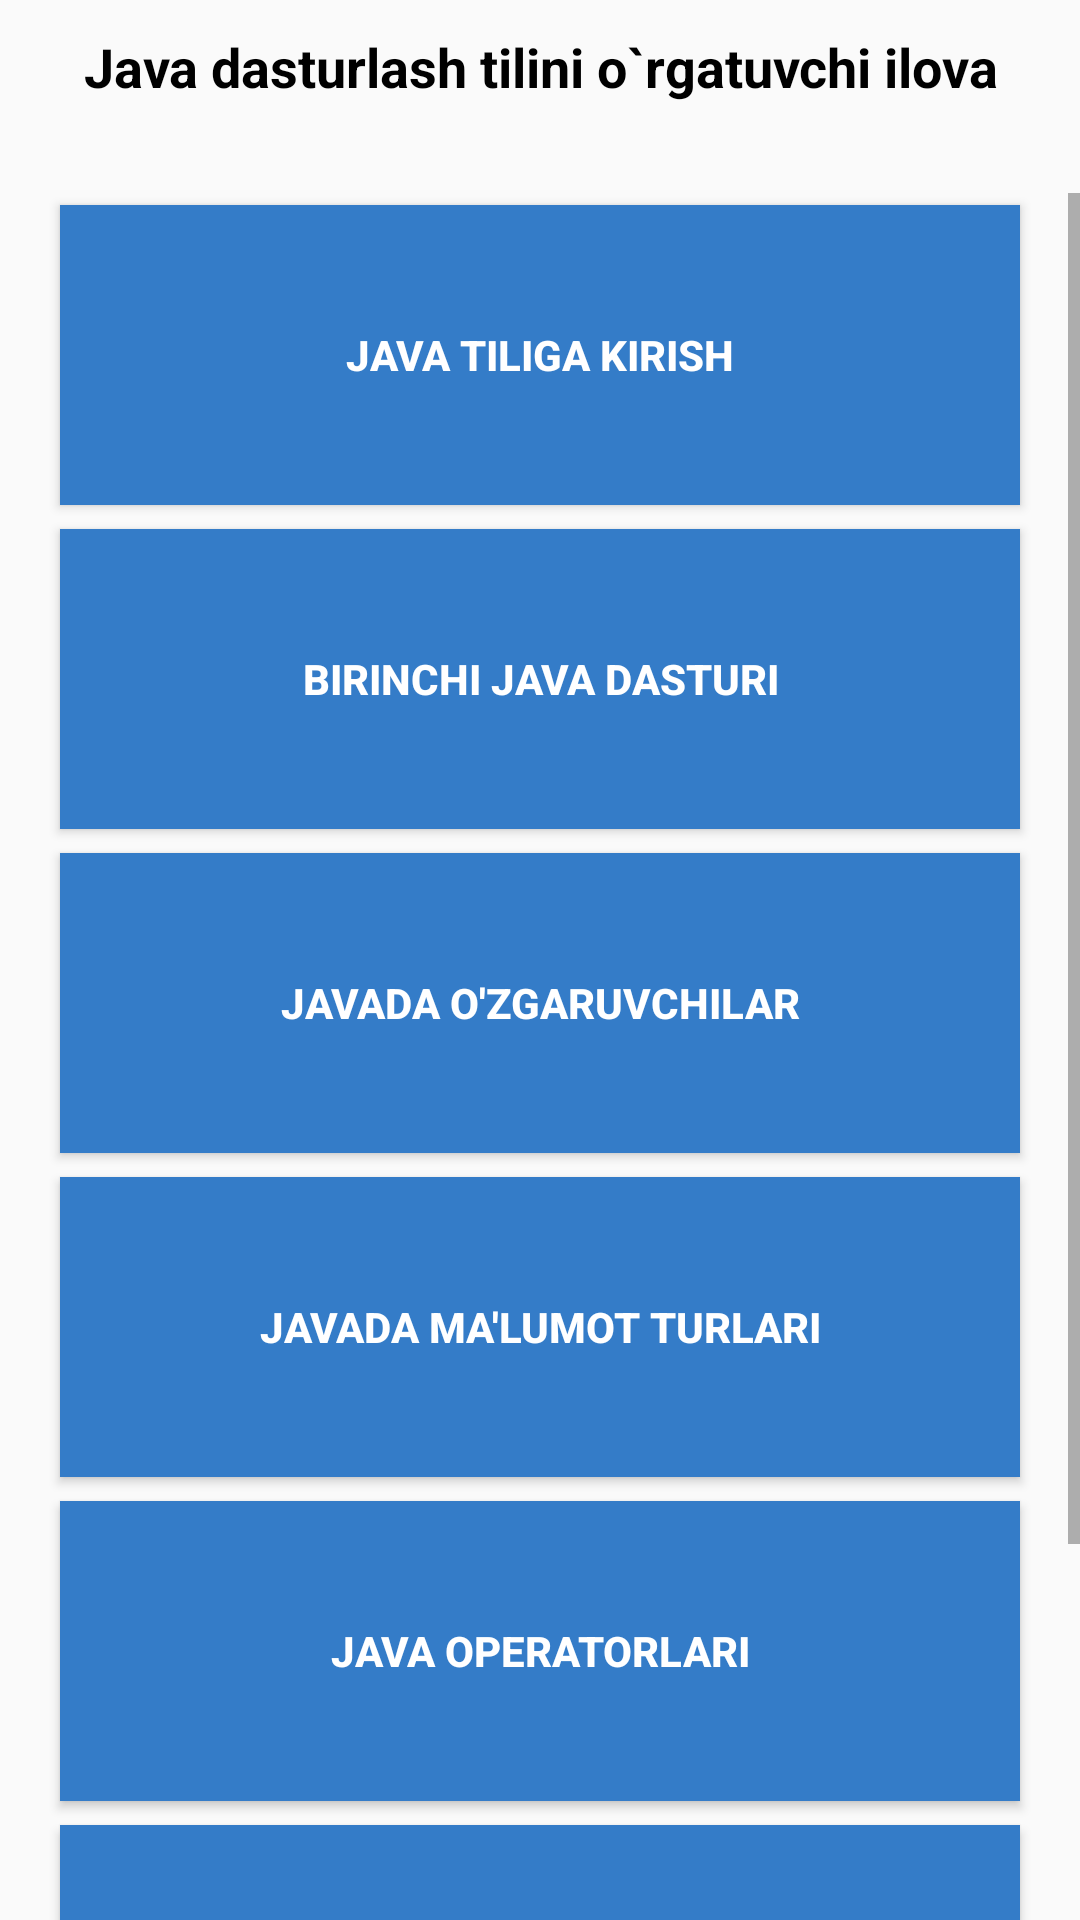

Here is an Android app screen rendered from its layout file. Give the layout XML and the strings, colors and styles it references.
<!-- AndroidManifest.xml: activity theme Theme.Design.Light.NoActionBar -->
<!-- res/layout/activity_main.xml -->
<?xml version="1.0" encoding="utf-8"?>
<LinearLayout xmlns:android="http://schemas.android.com/apk/res/android"
    xmlns:app="http://schemas.android.com/apk/res-auto"
    xmlns:tools="http://schemas.android.com/tools"
    android:layout_width="match_parent"
    android:layout_height="match_parent"
    android:orientation="vertical"
    tools:context=".MainActivity">

    <LinearLayout
        android:layout_width="match_parent"
        android:layout_height="0dp"
        android:layout_weight="1"
        android:orientation="vertical">

        <TextView
            android:id="@+id/textView"
            android:layout_width="match_parent"
            android:layout_height="wrap_content"
            android:layout_marginTop="10sp"
            android:text="@string/top_title"
            android:textAlignment="center"
            android:textAppearance="?android:attr/textAppearanceMedium"
            android:textColor="@color/black"
            android:textStyle="bold" />

        <ScrollView
            android:id="@+id/scrollViewvertical"
            android:layout_width="match_parent"
            android:layout_height="wrap_content"
            android:layout_marginTop="30dp">


            <LinearLayout
                android:layout_width="match_parent"
                android:layout_height="wrap_content"
                android:orientation="vertical">

                <Button
                    android:id="@+id/btn_lesson1"
                    android:layout_width="match_parent"
                    android:layout_height="100sp"
                    android:layout_marginHorizontal="20dp"
                    android:layout_marginVertical="4dp"
                    android:background="@color/purple_500"
                    android:text="Java tiliga kirish"
                    android:textColor="@color/white"
                    android:textStyle="bold" />

                <Button
                    android:id="@+id/btn_lesson2"
                    android:layout_width="match_parent"
                    android:layout_height="100sp"
                    android:layout_marginHorizontal="20dp"
                    android:layout_marginVertical="4dp"
                    android:background="@color/purple_500"
                    android:text="Birinchi Java dasturi"
                    android:textColor="@color/white"
                    android:textStyle="bold" />

                <Button
                    android:id="@+id/btn_lesson3"
                    android:layout_width="match_parent"
                    android:layout_height="100sp"
                    android:layout_marginHorizontal="20dp"
                    android:layout_marginVertical="4dp"
                    android:background="@color/purple_500"
                    android:text="Javada o'zgaruvchilar"
                    android:textColor="@color/white"
                    android:textStyle="bold" />

                <Button
                    android:id="@+id/btn_lesson4"
                    android:layout_width="match_parent"
                    android:layout_height="100sp"
                    android:layout_marginHorizontal="20dp"
                    android:layout_marginVertical="4dp"
                    android:background="@color/purple_500"
                    android:text="Javada ma'lumot turlari"
                    android:textColor="@color/white"
                    android:textStyle="bold" />

                <Button
                    android:id="@+id/btn_lesson5"
                    android:layout_width="match_parent"
                    android:layout_height="100sp"
                    android:layout_marginHorizontal="20dp"
                    android:layout_marginVertical="4dp"
                    android:background="@color/purple_500"
                    android:text="Java operatorlari"
                    android:textColor="@color/white"
                    android:textStyle="bold" />

                <Button
                    android:id="@+id/btn_lesson6"
                    android:layout_width="match_parent"
                    android:layout_height="100sp"
                    android:layout_marginHorizontal="20dp"
                    android:layout_marginVertical="4dp"
                    android:background="@color/purple_500"
                    android:text="Javada If-else, Swich-Case"
                    android:textColor="@color/white"
                    android:textStyle="bold" />

                <Button
                    android:id="@+id/btn_about"
                    android:layout_width="match_parent"
                    android:layout_height="80sp"
                    android:layout_marginHorizontal="20dp"
                    android:layout_marginVertical="4dp"
                    android:background="@color/teal_700"
                    android:text="Dastur Haqida"
                    android:textColor="@color/white"
                    android:textStyle="bold" />

            </LinearLayout>
        </ScrollView>
    </LinearLayout>
</LinearLayout>
<!-- resources referenced by this layout -->
<resources>
  <color name="black">#FF000000</color>
  <color name="purple_500">#347CC8</color>
  <color name="teal_700">#FF018786</color>
  <color name="white">#FFFFFFFF</color>
  <string name="top_title">Java dasturlash tilini o`rgatuvchi ilova</string>
</resources>
